Run: headless pygame with SDL's dummy video driver; simulated clock (each Clock.tick advances the game by its frame time, no real sleeping); random seed 0; keys injected as events and as key.get_pressed() state; no mouse input.
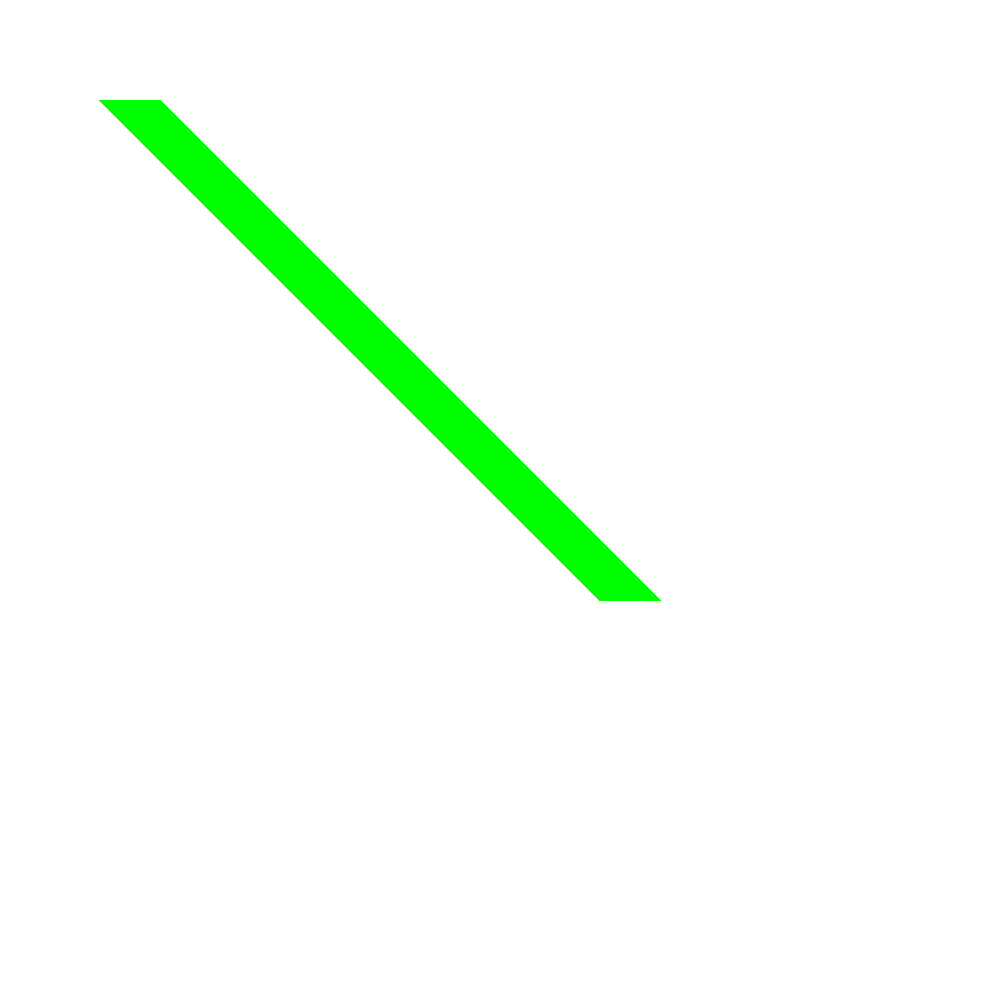
Frame 1 of 4 · flips 1–60 · no input
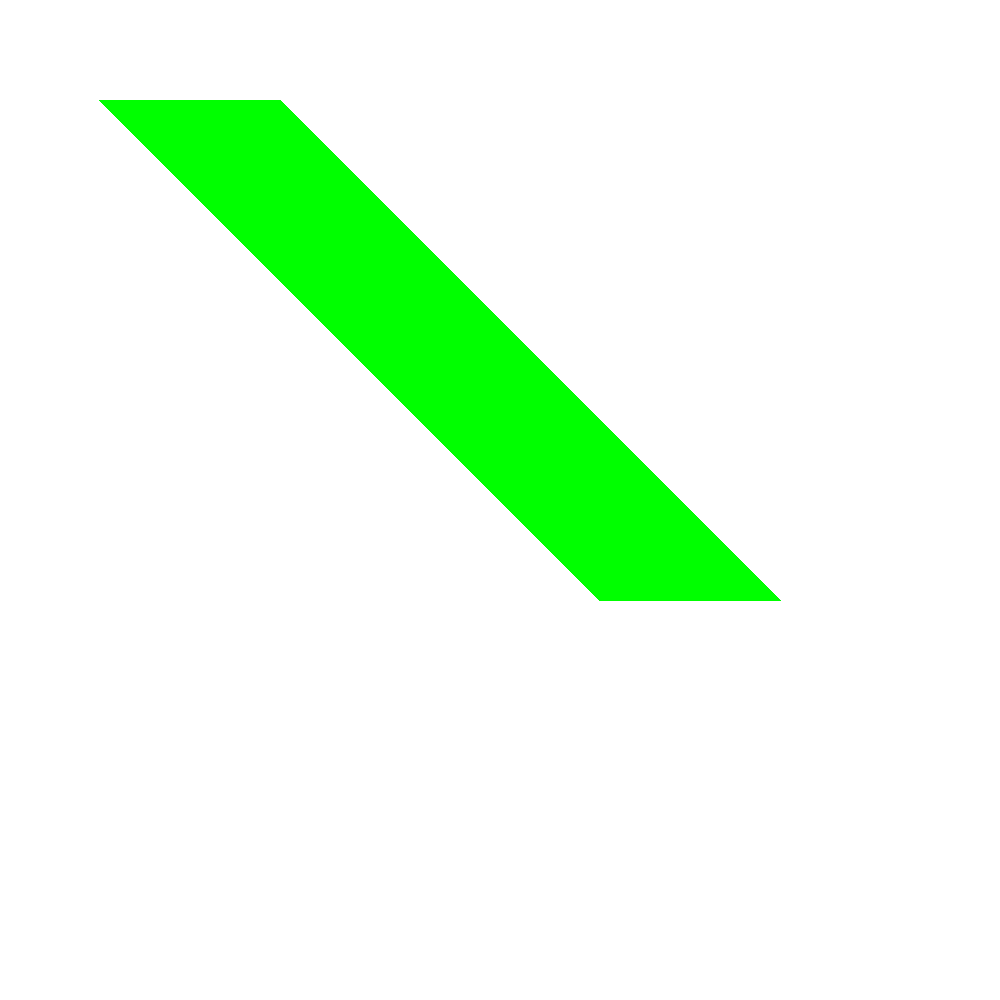
Frame 2 of 4 · flips 61–180 · tapped SPACE, RETURN · held RIGHT (→), D
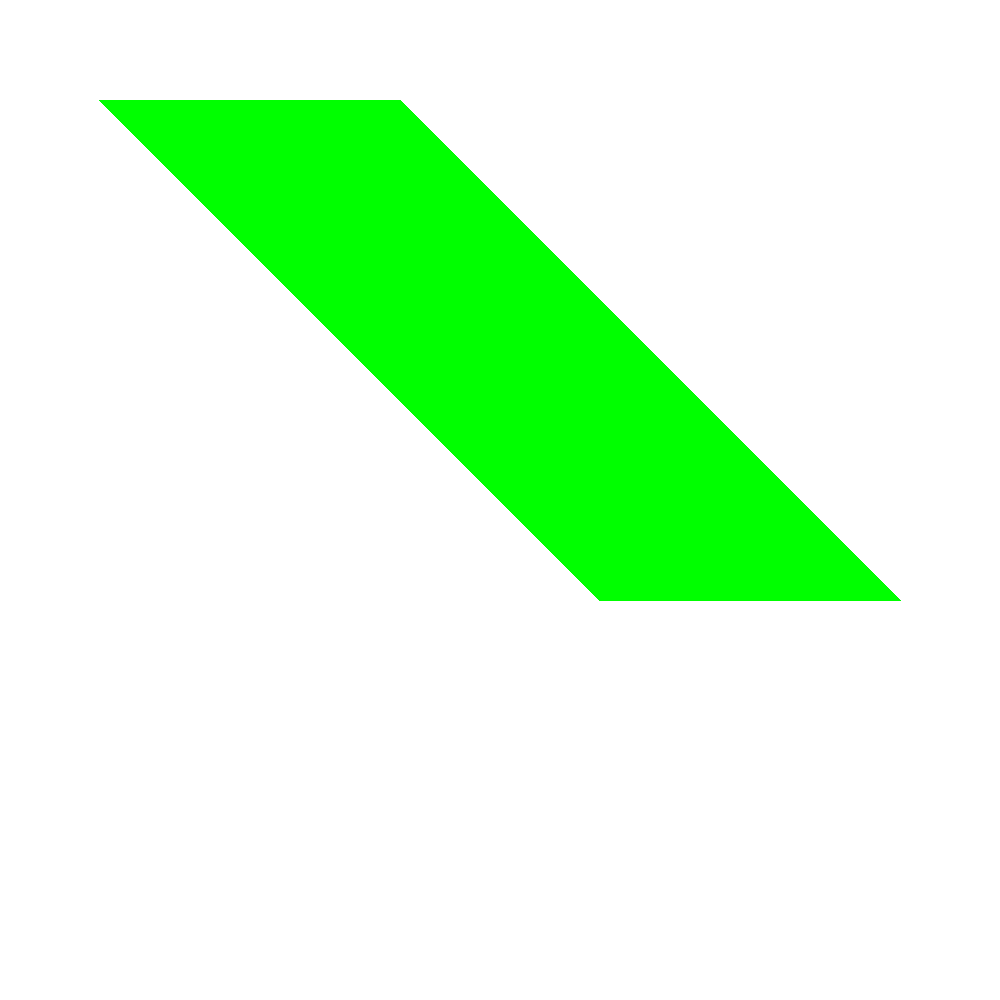
Frame 3 of 4 · flips 181–300 · held DOWN (↓), S
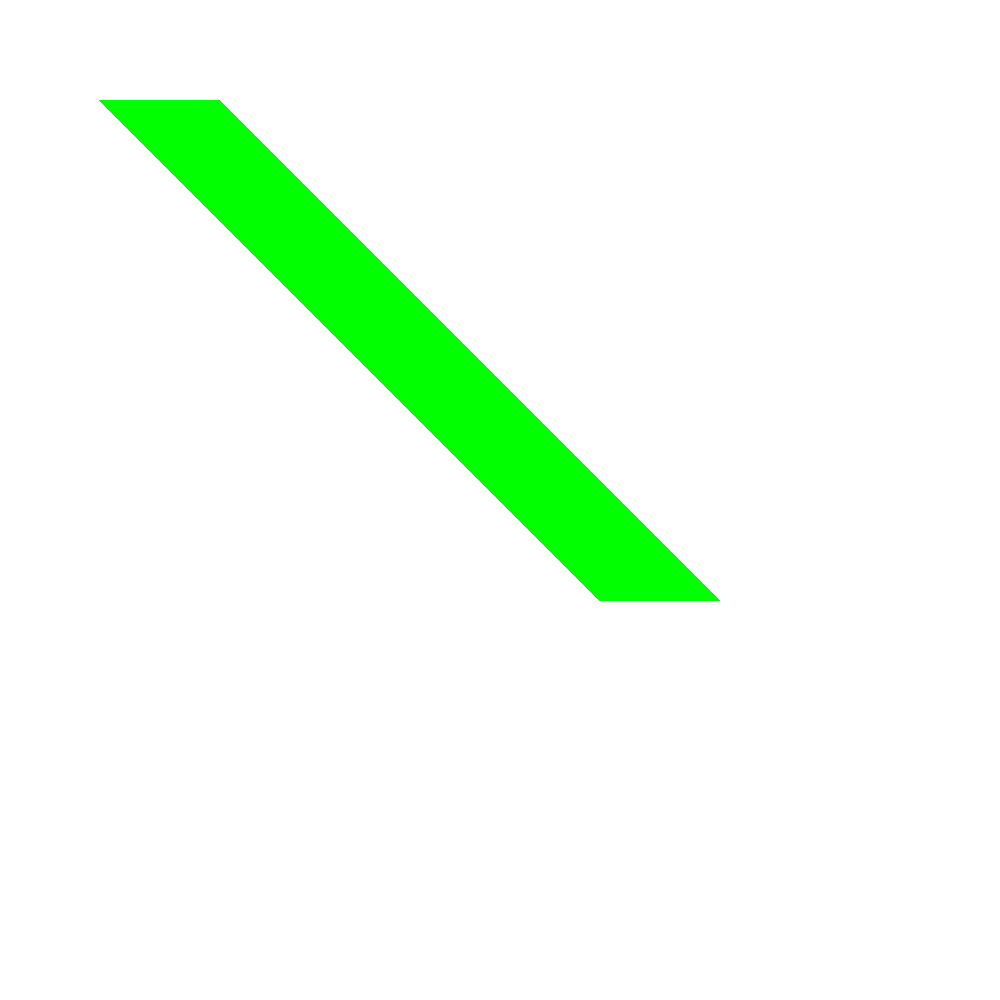
Frame 4 of 4 · flips 301–420 · held LEFT (←), A, UP (↑), W

The pygame program that drew these frames:

import pygame
import sys
pygame.init()
w,h=1000,1000
screen=pygame.display.set_mode((w,h))
WHITE = (255,255,255)
BLACK=(0,0,0)
# tx=100
# ty=150
# sx=5
# sy=8
def translate (x1,y1,x2,y2):
    # pygame.draw.line(screen,"RED",(x1,y1),(x2,y2),2)
    i=0
    while (i<300):
        x11=x1+i
        x22=x2+i
        y11=y1
        y22=y2
        i+=1
        clock.tick(10)
        pygame.display.flip()

        pygame.draw.line(screen,"GREEN",(x11,y11),(x22,y22),4)

# def scaling (x1,y1,x2,y2):
#     pygame.draw.line(screen,"RED",(x1,y1),(x2,y2),2)
#     x11=x1*sx
#     x22=x2*sx
#     y11=y1*sy
#     y22=y1*sy
#     pygame.draw.line(screen,"GREEN",(x11,y11),(x22,y22),2)

# def rotation (x1,y1,x2,y2):
#     pygame.draw.line(screen,"RED",(x1,y1),(x2,y2),2)
#     x11=x1*math.cos(math.radians(45))-y1*math.sin(math.radians(45))
#     x22=x2*math.cos(math.radians(45))-y2*math.sin(math.radians(45))
#     y11=x1*math.sin(math.radians(45))+y1*math.sin(math.radians(45))
#     y22=x2*math.sin(math.radians(45))+y2*math.sin(math.radians(45))
#     pygame.draw.line(screen,"GREEN",(x11,y11),(x22,y22),2)



 

clock=pygame.time.Clock()

# while True:

#     screen.fill(BLACK)
#     # scaling(25,60,90,80)
#     # rotation(25,50,150,140)
#     translate(100,100,400,400)
#     pygame.display.flip()
   
while True:
     for event in pygame.event.get():
         if(event.type==pygame.QUIT):
            pygame.quit()
            sys.exit()
     screen.fill(WHITE)
     pygame.draw.line(screen,BLACK,(100,100),(600,600),2)
     translate(100,100,600,600)
     pygame.display.flip()
